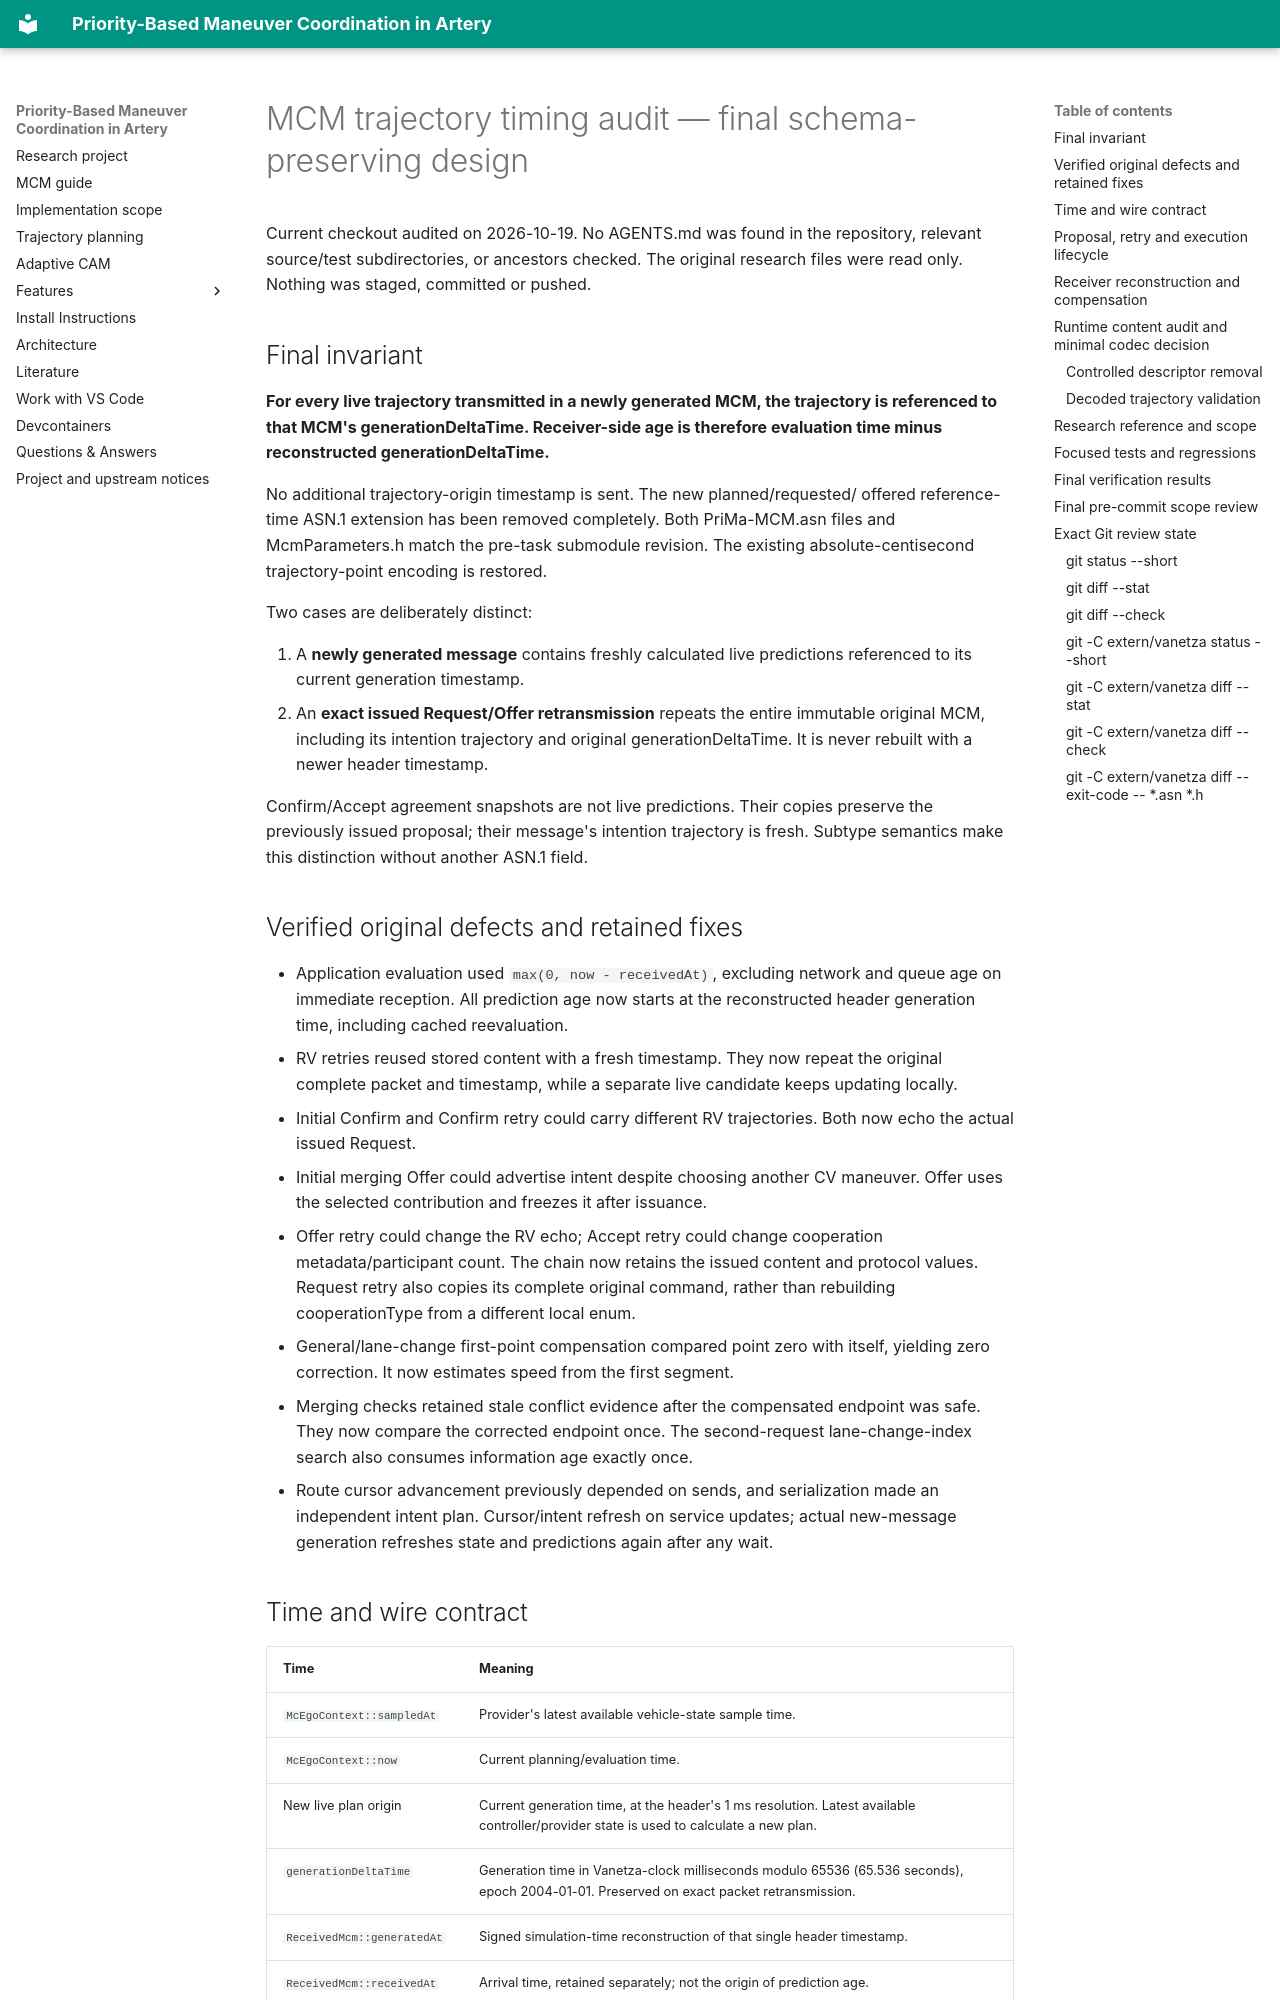

repository: maksimovskid/artery-maneuver-coordination · page: mcm_trajectory_timing_audit/index.html · generator: mkdocs

# MCM trajectory timing audit — final schema-preserving design

Current checkout audited on 2026-10-19. No AGENTS.md was found in the repository,
relevant source/test subdirectories, or ancestors checked. The original research
files were read only. Nothing was staged, committed or pushed.

## Final invariant

**For every live trajectory transmitted in a newly generated MCM, the trajectory
is referenced to that MCM's generationDeltaTime. Receiver-side age is therefore
evaluation time minus reconstructed generationDeltaTime.**

No additional trajectory-origin timestamp is sent. The new planned/requested/
offered reference-time ASN.1 extension has been removed completely. Both
PriMa-MCM.asn files and McmParameters.h match the pre-task submodule revision.
The existing absolute-centisecond trajectory-point encoding is restored.

Two cases are deliberately distinct:

1. A **newly generated message** contains freshly calculated live predictions
   referenced to its current generation timestamp.
2. An **exact issued Request/Offer retransmission** repeats the entire immutable
   original MCM, including its intention trajectory and original
   generationDeltaTime. It is never rebuilt with a newer header timestamp.

Confirm/Accept agreement snapshots are not live predictions. Their copies
preserve the previously issued proposal; their message's intention trajectory is
fresh. Subtype semantics make this distinction without another ASN.1 field.

## Verified original defects and retained fixes

- Application evaluation used `max(0, now - receivedAt)`, excluding network and
  queue age on immediate reception. All prediction age now starts at the
  reconstructed header generation time, including cached reevaluation.
- RV retries reused stored content with a fresh timestamp. They now repeat the
  original complete packet and timestamp, while a separate live candidate keeps
  updating locally.
- Initial Confirm and Confirm retry could carry different RV trajectories.
  Both now echo the actual issued Request.
- Initial merging Offer could advertise intent despite choosing another CV
  maneuver. Offer uses the selected contribution and freezes it after issuance.
- Offer retry could change the RV echo; Accept retry could change cooperation
  metadata/participant count. The chain now retains the issued content and
  protocol values. Request retry also copies its complete original command,
  rather than rebuilding cooperationType from a different local enum.
- General/lane-change first-point compensation compared point zero with itself,
  yielding zero correction. It now estimates speed from the first segment.
- Merging checks retained stale conflict evidence after the compensated endpoint
  was safe. They now compare the corrected endpoint once. The second-request
  lane-change-index search also consumes information age exactly once.
- Route cursor advancement previously depended on sends, and serialization made
  an independent intent plan. Cursor/intent refresh on service updates; actual
  new-message generation refreshes state and predictions again after any wait.
